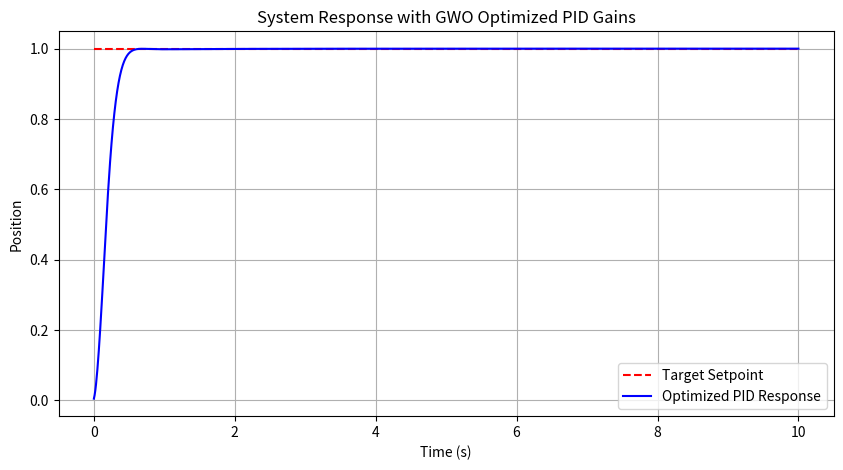

The matplotlib source for this figure:
# -*- coding: utf-8 -*-
"""Untitled13.ipynb

Automatically generated by Colab.

Original file is located at
    https://colab.research.google.com/drive/1ff68ntNK5zaV7Br0H25p0G_jRto6kpK-
"""

import numpy as np
import matplotlib.pyplot as plt

def simulate_system(Kp, Ki, Kd, dt=0.01, t_end=10.0, setpoint=1.0):
    time_steps = int(t_end / dt)
    t = np.linspace(0, t_end, time_steps)

    y = 0.0
    v = 0.0

    integral_error = 0.0
    prev_error = 0.0

    y_history = []
    error_history = []

    for step in range(time_steps):
        error = setpoint - y
        integral_error += error * dt
        derivative_error = (error - prev_error) / dt

        u = (Kp * error) + (Ki * integral_error) + (Kd * derivative_error)
        u = np.clip(u, -50, 50)

        a = u - 10 * v - 20 * y

        v += a * dt
        y += v * dt

        prev_error = error
        y_history.append(y)
        error_history.append(error)

    return t, np.array(y_history), np.array(error_history)


def fitness_function(params):
    Kp, Ki, Kd = params

    if Kp < 0 or Ki < 0 or Kd < 0:
        return 1e6

    t, y_hist, err_hist = simulate_system(Kp, Ki, Kd)

    itae = np.sum(t * np.abs(err_hist))
    overshoot = max(0, np.max(y_hist) - 1.0)

    return itae + (overshoot * 1000)


def grey_wolf_optimizer(obj_func, num_variables=3,
                        lb=[0, 0, 0], ub=[100, 100, 10],
                        num_wolves=15, max_iter=30):

    Alpha_pos = np.zeros(num_variables)
    Alpha_score = float("inf")

    Beta_pos = np.zeros(num_variables)
    Beta_score = float("inf")

    Delta_pos = np.zeros(num_variables)
    Delta_score = float("inf")

    Positions = np.zeros((num_wolves, num_variables))

    for i in range(num_variables):
        Positions[:, i] = np.random.uniform(lb[i], ub[i], num_wolves)

    for l in range(max_iter):

        for i in range(num_wolves):

            Positions[i, :] = np.clip(Positions[i, :], lb, ub)

            fitness = obj_func(Positions[i, :])

            if fitness < Alpha_score:
                Delta_score = Beta_score
                Delta_pos = Beta_pos.copy()
                Beta_score = Alpha_score
                Beta_pos = Alpha_pos.copy()
                Alpha_score = fitness
                Alpha_pos = Positions[i, :].copy()

            elif fitness < Beta_score:
                Delta_score = Beta_score
                Delta_pos = Beta_pos.copy()
                Beta_score = fitness
                Beta_pos = Positions[i, :].copy()

            elif fitness < Delta_score:
                Delta_score = fitness
                Delta_pos = Positions[i, :].copy()

        a = 2 - l * (2 / max_iter)

        for i in range(num_wolves):
            for j in range(num_variables):

                r1, r2 = np.random.rand(), np.random.rand()
                A1 = 2 * a * r1 - a
                C1 = 2 * r2
                D_alpha = abs(C1 * Alpha_pos[j] - Positions[i, j])
                X1 = Alpha_pos[j] - A1 * D_alpha

                r1, r2 = np.random.rand(), np.random.rand()
                A2 = 2 * a * r1 - a
                C2 = 2 * r2
                D_beta = abs(C2 * Beta_pos[j] - Positions[i, j])
                X2 = Beta_pos[j] - A2 * D_beta

                r1, r2 = np.random.rand(), np.random.rand()
                A3 = 2 * a * r1 - a
                C3 = 2 * r2
                D_delta = abs(C3 * Delta_pos[j] - Positions[i, j])
                X3 = Delta_pos[j] - A3 * D_delta

                Positions[i, j] = (X1 + X2 + X3) / 3

        print(f"Iteration {l+1}/{max_iter} - Best Fitness (ITAE): {Alpha_score:.4f}")

    return Alpha_pos, Alpha_score


best_gains, best_score = grey_wolf_optimizer(fitness_function)

Kp_opt, Ki_opt, Kd_opt = best_gains

print(f"\nOptimized PID Parameters:\nKp = {Kp_opt:.4f}\nKi = {Ki_opt:.4f}\nKd = {Kd_opt:.4f}")

t, y, err = simulate_system(Kp_opt, Ki_opt, Kd_opt)

plt.figure(figsize=(10, 5))
plt.plot(t, np.ones_like(t), 'r--', label='Target Setpoint')
plt.plot(t, y, 'b-', label='Optimized PID Response')
plt.title('System Response with GWO Optimized PID Gains')
plt.xlabel('Time (s)')
plt.ylabel('Position')
plt.legend()
plt.grid(True)
plt.show()
